Photos from the image-classification dataset "COVID-19_Radiography_Dataset_split" in the GitHub repository cyrilmarat/Liora_Covid. Its 4 classes are: COVID-19, lung opacity, normal, viral pneumonia.

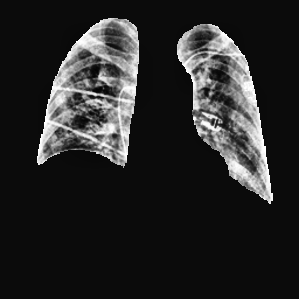
Label: COVID-19

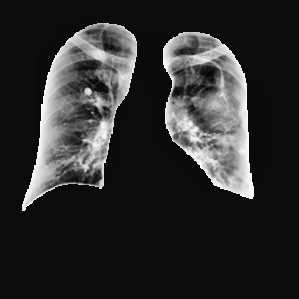
Label: lung opacity

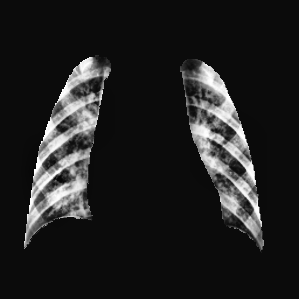
Label: viral pneumonia

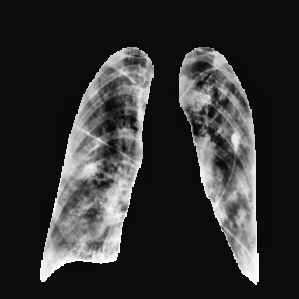
Label: lung opacity

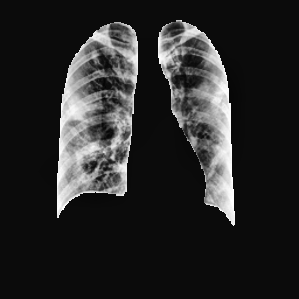
Label: COVID-19

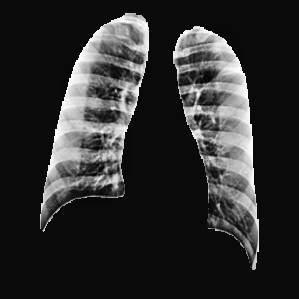
Label: normal
